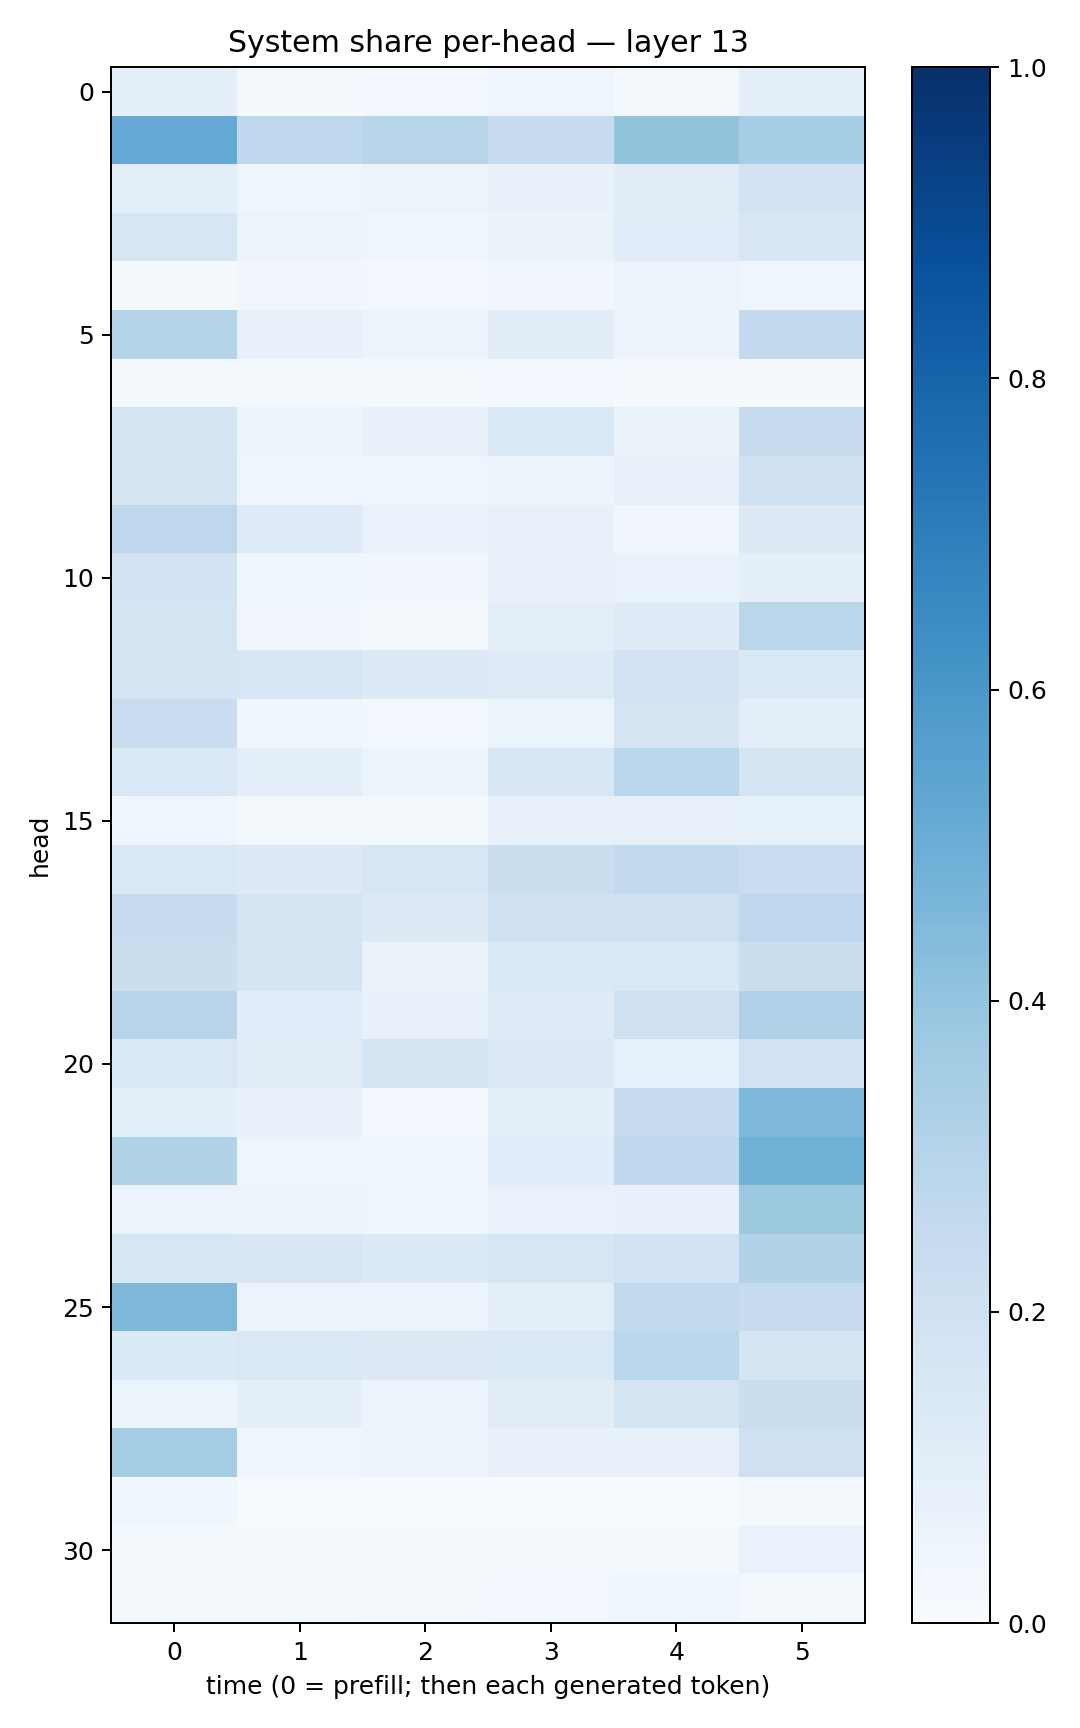

The table this chart was drawn from, first rows:
0.091529116, 0.021320065, 0.026781064, 0.04072574, 0.022344483, 0.09213772
0.5206, 0.2676, 0.2924, 0.241, 0.4017, 0.3535
0.09972, 0.04481, 0.06016, 0.07241, 0.1114, 0.1821
0.1633, 0.05471, 0.04081, 0.06458, 0.1135, 0.1502
0.02126, 0.03434, 0.03085, 0.03351, 0.05843, 0.04469
0.2985, 0.0706, 0.05753, 0.1038, 0.04871, 0.2567
0.01936, 0.02339, 0.02194, 0.02829, 0.009767, 0.01222
0.172, 0.05984, 0.07479, 0.1403, 0.06559, 0.2407
0.1711, 0.04594, 0.04318, 0.04868, 0.07906, 0.1956
0.2751, 0.1232, 0.06681, 0.08011, 0.03471, 0.1287
0.1819, 0.03738, 0.03136, 0.07271, 0.06888, 0.08805
0.1658, 0.03178, 0.02297, 0.1008, 0.1206, 0.2867
0.1709, 0.1626, 0.1285, 0.1185, 0.1806, 0.1421
0.2287, 0.0457, 0.03091, 0.05944, 0.1777, 0.1008
0.1455, 0.09847, 0.05992, 0.1503, 0.2873, 0.1707
0.03988, 0.02176, 0.02014, 0.07044, 0.07869, 0.08417
0.146, 0.1286, 0.1616, 0.2257, 0.2583, 0.2279
0.24, 0.1791, 0.1281, 0.1965, 0.2033, 0.2749
0.2203, 0.1692, 0.06572, 0.1404, 0.1441, 0.2258
0.2945, 0.1154, 0.07367, 0.1194, 0.199, 0.319
0.1425, 0.1106, 0.1647, 0.1268, 0.08528, 0.1883
0.0902, 0.07238, 0.02619, 0.09261, 0.2488, 0.4544
0.3162, 0.04407, 0.04464, 0.1056, 0.2692, 0.4869
0.05742, 0.05042, 0.04222, 0.06659, 0.07324, 0.3768
0.161, 0.1493, 0.1359, 0.1587, 0.194, 0.3089
0.4563, 0.05722, 0.05538, 0.1004, 0.2614, 0.2474
0.1341, 0.147, 0.1325, 0.1383, 0.2874, 0.168
0.05346, 0.08932, 0.05036, 0.112, 0.1783, 0.219
0.3533, 0.0393, 0.05344, 0.07648, 0.0741, 0.21
0.03655, 0.004659, 0.007482, 0.005774, 0.005153, 0.02055
0.01185, 0.008554, 0.0154, 0.01777, 0.01482, 0.06736
0.02189, 0.01843, 0.01273, 0.02762, 0.04361, 0.0232
